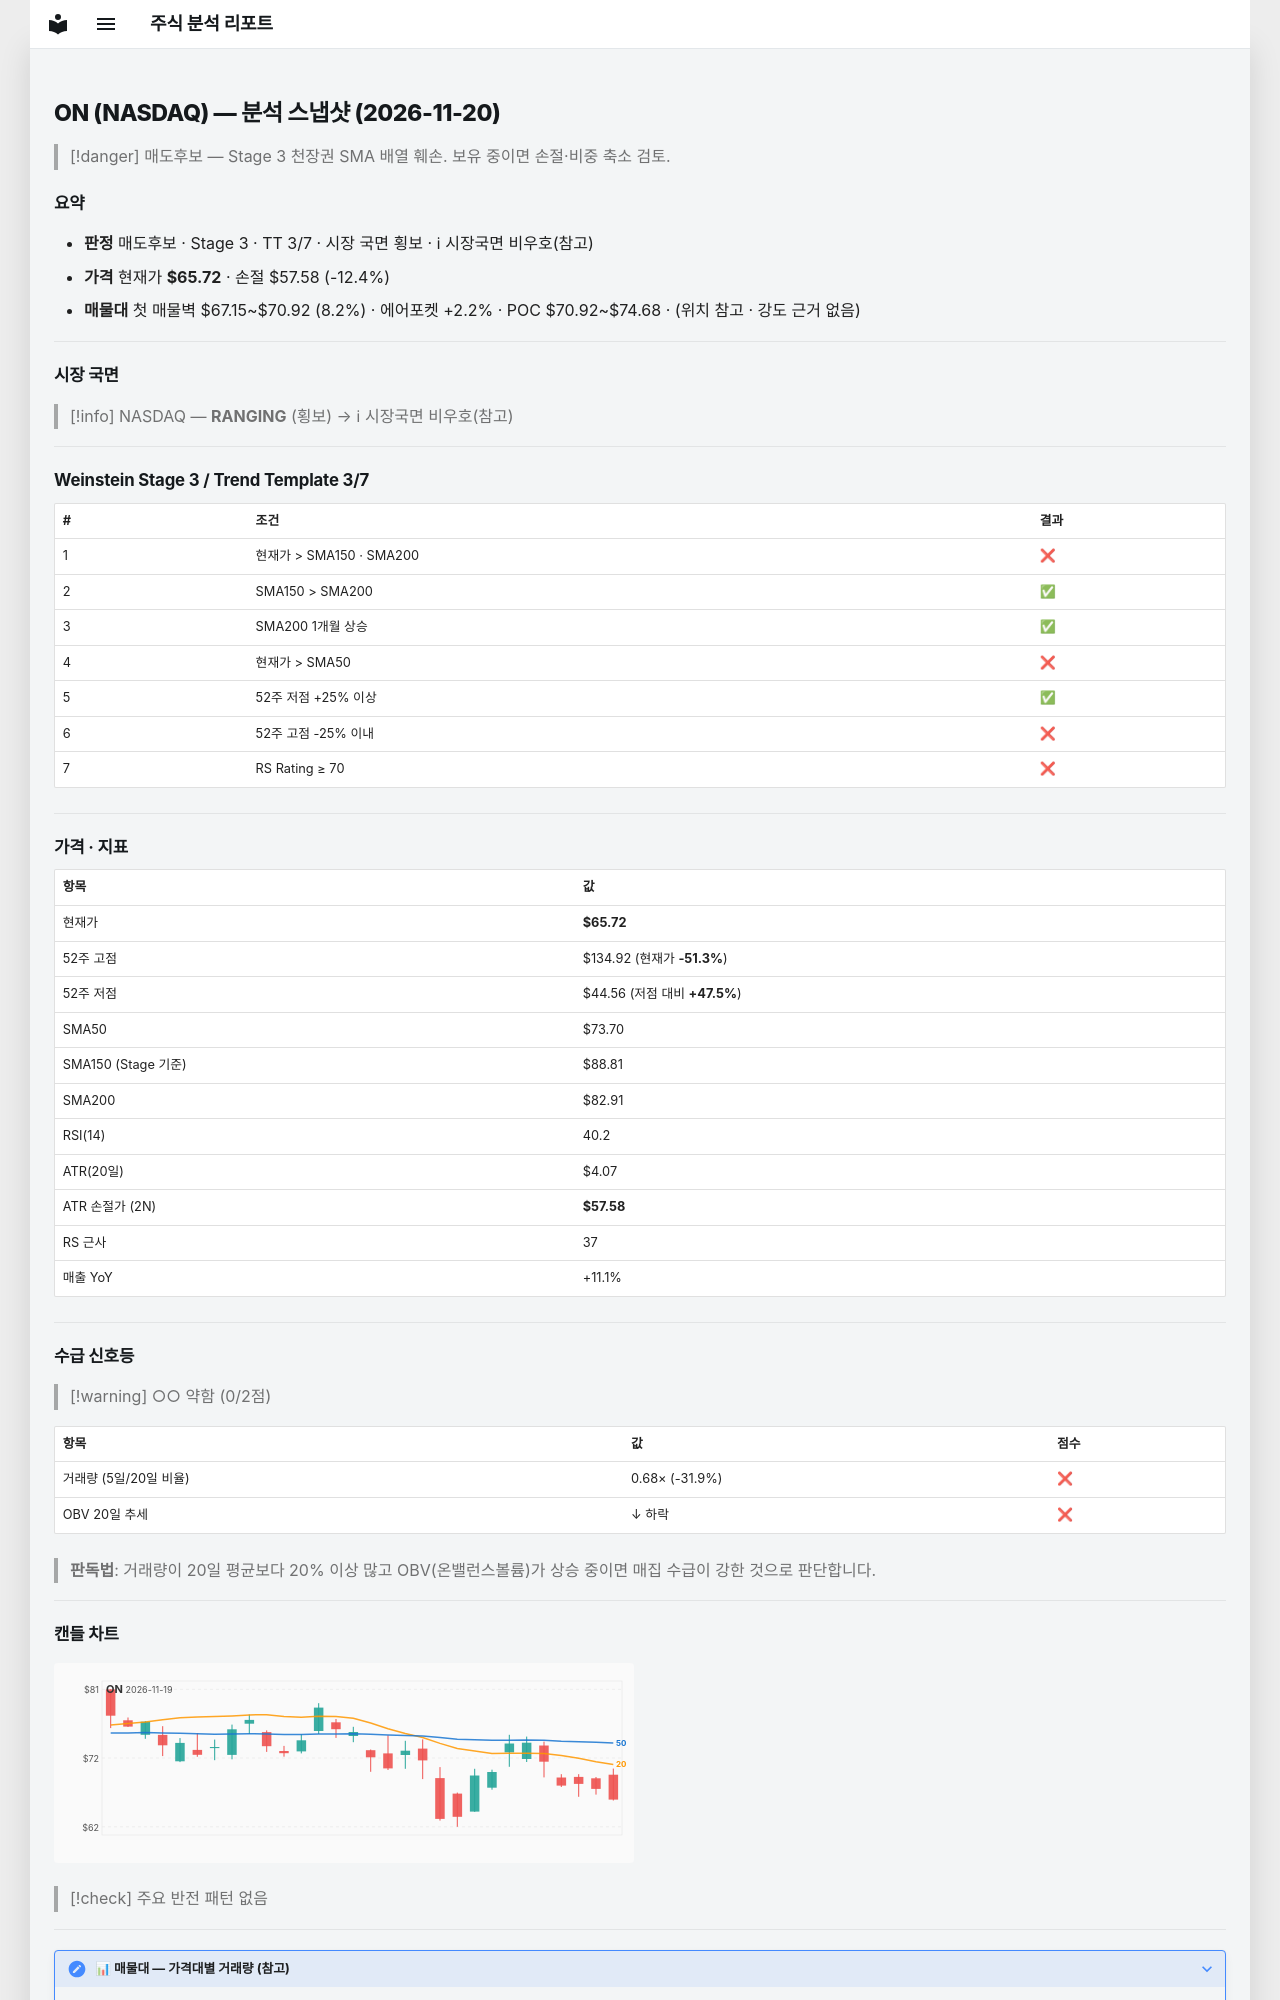

repository: soloandco/stock-reports · page: snapshots/ON-2026-11-20/index.html · generator: mkdocs

---
type: analysis-snapshot
title: ON 분석 스냅샷
ticker: ON
market: NASDAQ
created: 2026-11-20
updated: 2026-11-20
bar-date: 2026-11-19
verdict: 매도후보
real-rr: 8.50
sma50-gap-pct: -10.8
weekly-position: 저항대아래
weekly-overhead-price: 134.92
weekly-overhead-pct: 105.3
stage: 3
trend-template-score: 3
tt-max: 7
ma-set: sma-50-150-200
price: 65.72000122070312
stop-price: 57.57751028940249
market-regime: RANGING
supply-demand-score: 0/2
supply-demand-label: 약함
status: tracking
tags:
  - stock-agent
  - watchlist
  - ON
  - analysis
related:
  - "[[analysis-template]]"
---

# ON (NASDAQ) — 분석 스냅샷 (2026-11-20)

> [!danger] 매도후보 — Stage 3 천장권
> SMA 배열 훼손. 보유 중이면 손절·비중 축소 검토.

## 요약

- **판정** 매도후보 · Stage 3 · TT 3/7 · 시장 국면 횡보 · ℹ 시장국면 비우호(참고)
- **가격** 현재가 **$65.72** · 손절 $57.58 (-12.4%)
- **매물대** 첫 매물벽 $67.15~$70.92 (8.2%) · 에어포켓 +2.2% · POC $70.92~$74.68 · (위치 참고 · 강도 근거 없음)

---

## 시장 국면

> [!info] NASDAQ — **RANGING** (횡보) → ℹ 시장국면 비우호(참고)

---

## Weinstein Stage 3 / Trend Template 3/7

| # | 조건 | 결과 |
|---|------|------|
| 1 | 현재가 > SMA150 · SMA200 | ❌ |
| 2 | SMA150 > SMA200 | ✅ |
| 3 | SMA200 1개월 상승 | ✅ |
| 4 | 현재가 > SMA50 | ❌ |
| 5 | 52주 저점 +25% 이상 | ✅ |
| 6 | 52주 고점 -25% 이내 | ❌ |
| 7 | RS Rating ≥ 70 | ❌ |

---

## 가격 · 지표

| 항목 | 값 |
|------|---|
| 현재가 | **$65.72** |
| 52주 고점 | $134.92 (현재가 **-51.3%**) |
| 52주 저점 | $44.56 (저점 대비 **+47.5%**) |
| SMA50 | $73.70 |
| SMA150 (Stage 기준) | $88.81 |
| SMA200 | $82.91 |
| RSI(14) | 40.2 |
| ATR(20일) | $4.07 |
| ATR 손절가 (2N) | **$57.58** |
| RS 근사 | 37 |
| 매출 YoY | +11.1% |

---
## 수급 신호등

> [!warning] ○○ 약함 (0/2점)

| 항목 | 값 | 점수 |
|------|------|------|
| 거래량 (5일/20일 비율) | 0.68× (-31.9%) | ❌ |
| OBV 20일 추세 | ↓ 하락 | ❌ |

> **판독법**: 거래량이 20일 평균보다 20% 이상 많고 OBV(온밸런스볼륨)가 상승 중이면 매집 수급이 강한 것으로 판단합니다.

---
